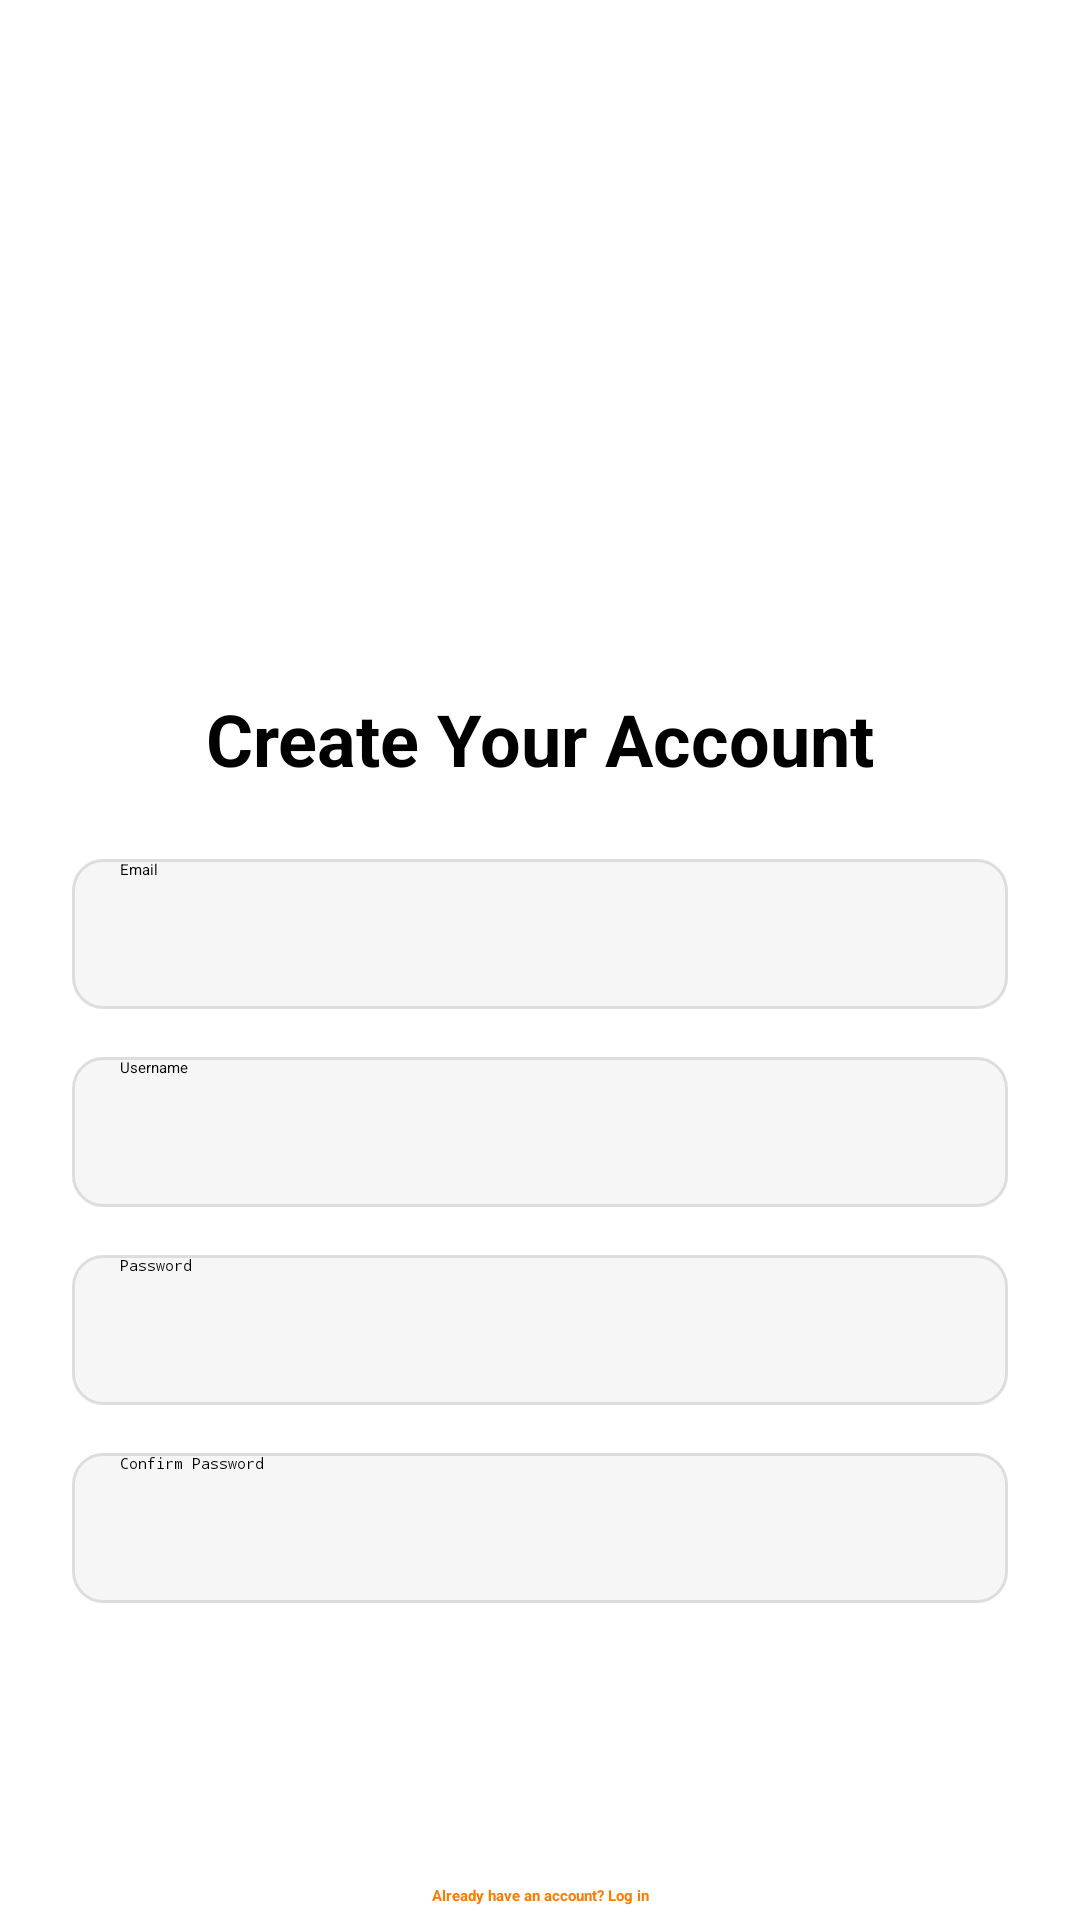

Produce the Android XML layout that renders to this screen, including the resource entries it uses.
<!-- AndroidManifest.xml: application theme Theme.VitaTrack -->
<!-- res/layout/activity_signup.xml -->
<?xml version="1.0" encoding="utf-8"?>
<ScrollView xmlns:android="http://schemas.android.com/apk/res/android"
    xmlns:app="http://schemas.android.com/apk/res-auto"
    android:layout_width="match_parent"
    android:layout_height="match_parent"
    android:background="@color/white">

    <androidx.constraintlayout.widget.ConstraintLayout
        android:layout_width="match_parent"
        android:layout_height="wrap_content"
        android:padding="24dp">

        
        <ImageView
            android:id="@+id/appLogo"
            android:layout_width="150dp"
            android:layout_height="150dp"
            android:src="@drawable/vitatrack_logo"
            android:contentDescription="VitaTrack Logo"
            android:layout_marginTop="40dp"
            app:layout_constraintTop_toTopOf="parent"
            app:layout_constraintStart_toStartOf="parent"
            app:layout_constraintEnd_toEndOf="parent" />

        
        <TextView
            android:id="@+id/titleText"
            android:layout_width="wrap_content"
            android:layout_height="wrap_content"
            android:text="Create Your Account"
            android:textSize="24sp"
            android:textStyle="bold"
            android:textColor="@color/black"
            android:layout_marginTop="16dp"
            app:layout_constraintTop_toBottomOf="@id/appLogo"
            app:layout_constraintStart_toStartOf="parent"
            app:layout_constraintEnd_toEndOf="parent" />

        
        <EditText
            android:id="@+id/inputEmail"
            android:layout_width="0dp"
            android:layout_height="50dp"
            android:hint="Email"
            android:paddingStart="16dp"
            android:paddingEnd="16dp"
            android:background="@drawable/input_field_bg"
            android:textColor="@color/black"
            android:textColorHint="@color/black"
            android:layout_marginTop="24dp"
            android:inputType="textEmailAddress"
            app:layout_constraintTop_toBottomOf="@id/titleText"
            app:layout_constraintStart_toStartOf="parent"
            app:layout_constraintEnd_toEndOf="parent" />

        
        <EditText
            android:id="@+id/inputUsername"
            android:layout_width="0dp"
            android:layout_height="50dp"
            android:hint="Username"
            android:paddingStart="16dp"
            android:paddingEnd="16dp"
            android:background="@drawable/input_field_bg"
            android:textColor="@color/black"
            android:textColorHint="@color/black"
            android:layout_marginTop="16dp"
            app:layout_constraintTop_toBottomOf="@id/inputEmail"
            app:layout_constraintStart_toStartOf="parent"
            app:layout_constraintEnd_toEndOf="parent" />

        
        <EditText
            android:id="@+id/inputPassword"
            android:layout_width="0dp"
            android:layout_height="50dp"
            android:hint="Password"
            android:paddingStart="16dp"
            android:paddingEnd="16dp"
            android:background="@drawable/input_field_bg"
            android:textColor="@color/black"
            android:textColorHint="@color/black"
            android:inputType="textPassword"
            android:layout_marginTop="16dp"
            app:layout_constraintTop_toBottomOf="@id/inputUsername"
            app:layout_constraintStart_toStartOf="parent"
            app:layout_constraintEnd_toEndOf="parent" />

        
        <EditText
            android:id="@+id/inputConfirmPassword"
            android:layout_width="0dp"
            android:layout_height="50dp"
            android:hint="Confirm Password"
            android:paddingStart="16dp"
            android:paddingEnd="16dp"
            android:background="@drawable/input_field_bg"
            android:textColor="@color/black"
            android:textColorHint="@color/black"
            android:inputType="textPassword"
            android:layout_marginTop="16dp"
            app:layout_constraintTop_toBottomOf="@id/inputPassword"
            app:layout_constraintStart_toStartOf="parent"
            app:layout_constraintEnd_toEndOf="parent" />

        
        <Button
            android:id="@+id/btnCreateAccount"
            android:layout_width="0dp"
            android:layout_height="50dp"
            android:text="Create Account"
            android:textAllCaps="false"
            android:textColor="@color/white"
            android:textSize="18sp"
            android:backgroundTint="@color/orange"
            android:layout_marginTop="24dp"
            app:layout_constraintTop_toBottomOf="@id/inputConfirmPassword"
            app:layout_constraintStart_toStartOf="parent"
            app:layout_constraintEnd_toEndOf="parent" />

        
        <TextView
            android:id="@+id/textLogin"
            android:layout_width="wrap_content"
            android:layout_height="wrap_content"
            android:text="Already have an account? Log in"
            android:textColor="@color/orange"
            android:textStyle="bold"
            android:layout_marginTop="20dp"
            app:layout_constraintTop_toBottomOf="@id/btnCreateAccount"
            app:layout_constraintStart_toStartOf="parent"
            app:layout_constraintEnd_toEndOf="parent" />
    </androidx.constraintlayout.widget.ConstraintLayout>
</ScrollView>
<!-- resources referenced by this layout -->
<resources>
  <color name="black">#FF000000</color>
  <color name="orange">#FF7A00</color>
  <color name="white">#FFFFFFFF</color>
  <!-- drawable input_field_bg (drawable) -->
  <shape xmlns:android="http://schemas.android.com/apk/res/android"
      android:shape="rectangle">
      <solid android:color="#F6F6F6"/>
      <corners android:radius="10dp" />
      <stroke android:width="1dp" android:color="#DDDDDD"/>
  </shape>
</resources>
